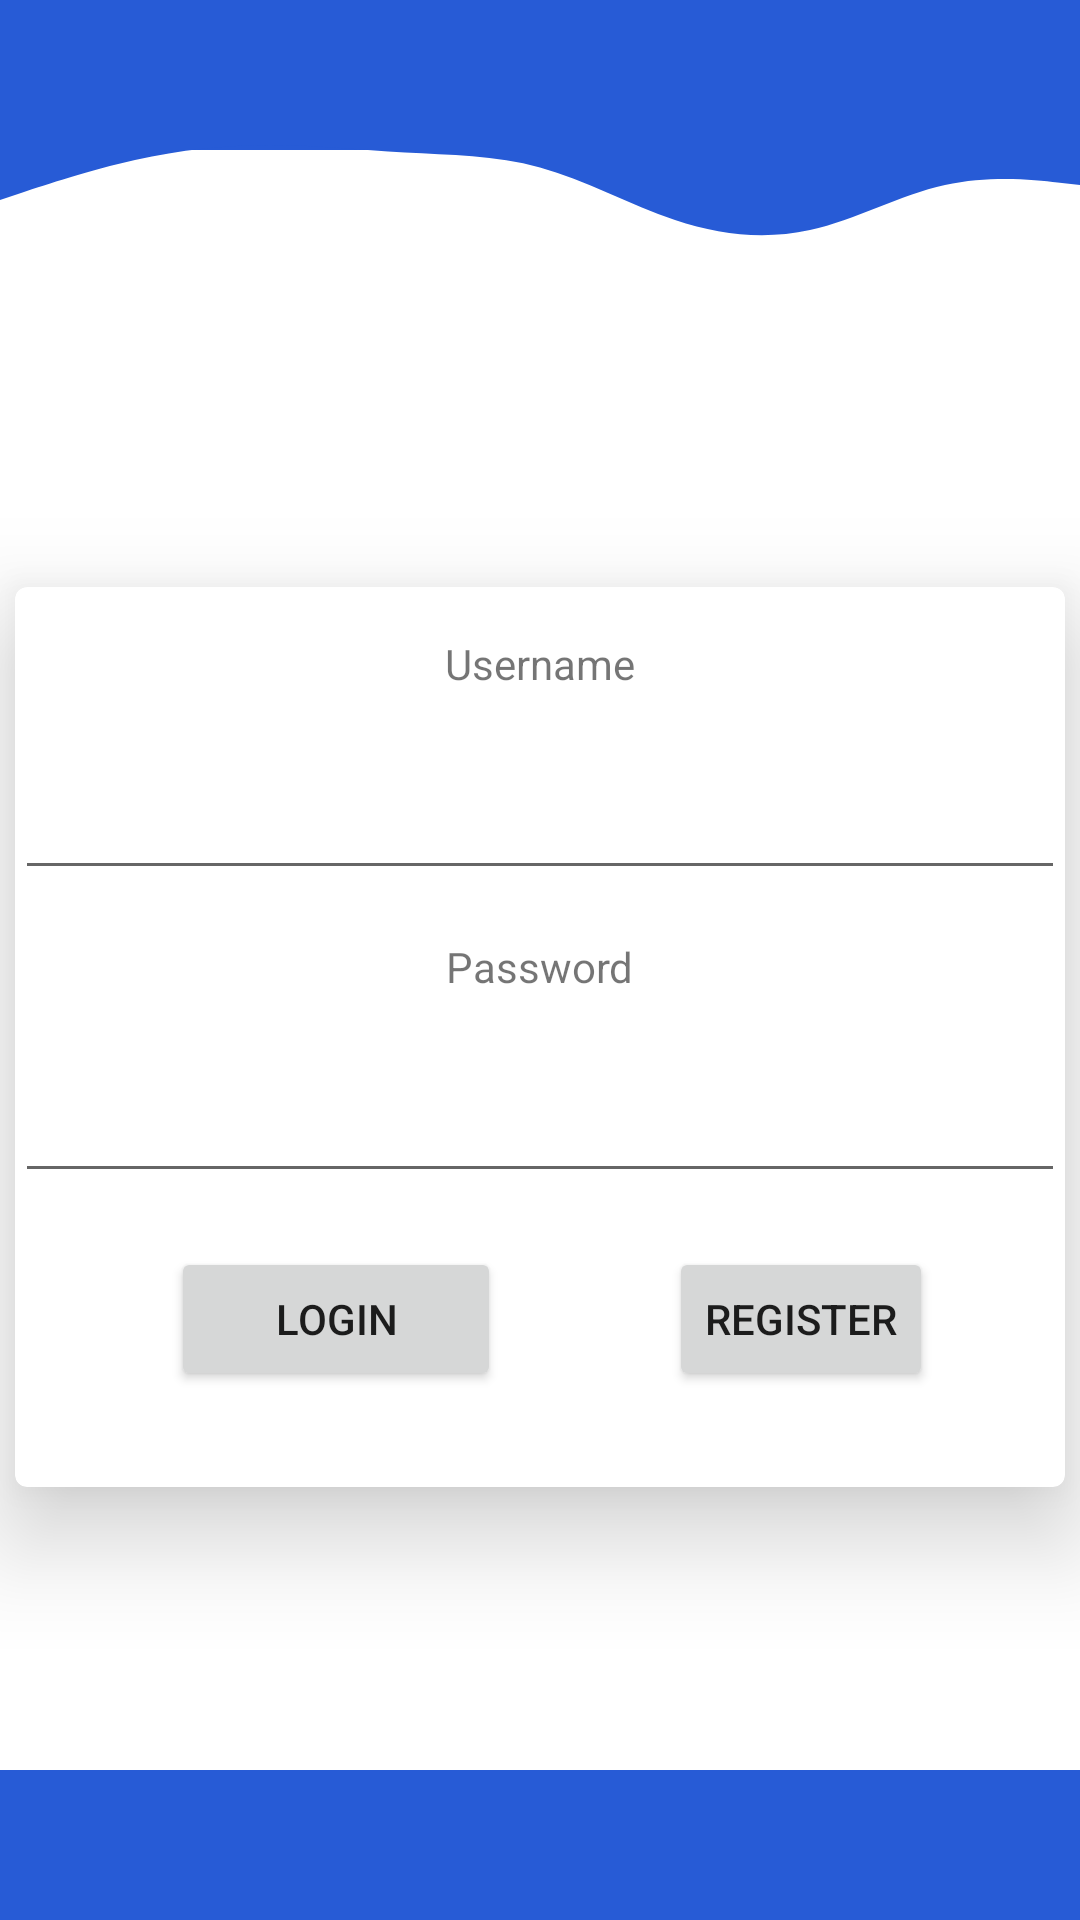

Reconstruct the res/layout file that produces this screen, plus the resources it refers to.
<!-- AndroidManifest.xml: application theme Theme.Praktikum2021 -->
<!-- res/layout/activity_login.xml -->
<?xml version="1.0" encoding="utf-8"?>
<androidx.constraintlayout.widget.ConstraintLayout xmlns:android="http://schemas.android.com/apk/res/android"
    xmlns:app="http://schemas.android.com/apk/res-auto"
    xmlns:tools="http://schemas.android.com/tools"
    android:layout_width="match_parent"
    android:layout_height="match_parent"
    tools:context=".MainActivity">

    <View
        android:id="@+id/view2"
        android:layout_width="match_parent"
        android:layout_height="50dp"
        android:background="@color/layout_blue"
        app:layout_constraintStart_toStartOf="parent"
        app:layout_constraintTop_toTopOf="parent" />

    <View
        android:id="@+id/view"
        android:layout_width="match_parent"
        android:layout_height="50dp"
        android:background="@drawable/ic_wave"
        app:layout_constraintBottom_toTopOf="@+id/firstGuideline"
        app:layout_constraintVertical_bias="0.8"
        app:layout_constraintTop_toTopOf="parent" />

    <androidx.constraintlayout.widget.Guideline
        android:id="@+id/firstGuideline"
        android:layout_width="wrap_content"
        android:layout_height="wrap_content"
        android:orientation="horizontal"
        app:layout_constraintGuide_percent="0.15" />

    <com.google.android.material.card.MaterialCardView
        android:id="@+id/materialCardView"
        android:layout_width="350dp"
        android:layout_height="300dp"
        app:cardElevation="20dp"
        app:layout_constraintBottom_toTopOf="@+id/thirdGuideline"
        app:layout_constraintEnd_toEndOf="parent"
        app:layout_constraintStart_toStartOf="parent"
        app:layout_constraintTop_toBottomOf="@+id/firstGuideline">

        <androidx.constraintlayout.widget.ConstraintLayout
            android:id="@+id/constraintLayout"
            android:layout_width="match_parent"
            android:layout_height="match_parent">

            <Button
                android:id="@+id/buttonRegister"
                android:layout_width="wrap_content"
                android:layout_height="wrap_content"
                android:layout_marginEnd="44dp"
                android:layout_marginBottom="32dp"
                android:text="Register"
                app:layout_constraintBottom_toBottomOf="parent"
                app:layout_constraintEnd_toEndOf="parent" />

            <Button
                android:id="@+id/buttonlogin"
                android:layout_width="110dp"
                android:layout_height="48dp"
                android:layout_marginStart="52dp"
                android:layout_marginBottom="32dp"
                android:text="Login"
                app:layout_constraintBottom_toBottomOf="parent"
                app:layout_constraintEnd_toStartOf="@+id/buttonRegister"
                app:layout_constraintHorizontal_bias="0.0"
                app:layout_constraintStart_toStartOf="parent" />

            <LinearLayout
                android:layout_width="match_parent"
                android:layout_height="wrap_content"
                android:layout_marginTop="16dp"
                android:orientation="vertical"
                app:layout_constraintTop_toTopOf="parent"
                tools:layout_editor_absoluteX="0dp">


                <TextView
                    android:layout_width="wrap_content"
                    android:layout_height="wrap_content"
                    android:layout_gravity="center"
                    android:text="Username"
                    tools:layout_editor_absoluteX="47dp"
                    tools:layout_editor_absoluteY="206dp" />

                <EditText
                    android:id="@+id/textUsername"
                    android:layout_width="match_parent"
                    android:layout_height="50dp"
                    android:layout_marginTop="16dp"
                    android:ems="10"
                    android:inputType="textPassword"
                    tools:layout_editor_absoluteX="72dp"
                    tools:layout_editor_absoluteY="130dp" />

                <TextView
                    android:layout_width="wrap_content"
                    android:layout_height="wrap_content"
                    android:layout_gravity="center"
                    android:layout_marginTop="16dp"
                    android:text="Password"
                    tools:layout_editor_absoluteX="144dp"
                    tools:layout_editor_absoluteY="92dp" />

                <EditText
                    android:id="@+id/textPassword"
                    android:layout_width="match_parent"
                    android:layout_height="50dp"
                    android:layout_marginTop="16dp"
                    android:ems="10"
                    android:inputType="textPassword"
                    tools:layout_editor_absoluteX="72dp"
                    tools:layout_editor_absoluteY="130dp" />

            </LinearLayout>


        </androidx.constraintlayout.widget.ConstraintLayout>

    </com.google.android.material.card.MaterialCardView>


    <androidx.constraintlayout.widget.Guideline
        android:id="@+id/thirdGuideline"
        android:layout_width="wrap_content"
        android:layout_height="wrap_content"
        android:orientation="horizontal"
        app:layout_constraintGuide_percent="0.93" />

    <View
        android:id="@+id/view3"
        android:layout_width="match_parent"
        android:layout_height="50dp"
        android:background="@color/layout_blue"
        app:layout_constraintBottom_toBottomOf="parent"
        tools:layout_editor_absoluteX="0dp" />


</androidx.constraintlayout.widget.ConstraintLayout>
<!-- resources referenced by this layout -->
<resources>
  <color name="layout_blue">#275bd6</color>
  <!-- drawable ic_wave (drawable) -->
  <vector xmlns:android="http://schemas.android.com/apk/res/android"
      android:width="1440dp"
      android:height="320dp"
      android:viewportWidth="1440"
      android:viewportHeight="320">
    <path
        android:pathData="M0,192L30,176C60,160 120,128 180,106.7C240,85 300,75 360,74.7C420,75 480,85 540,90.7C600,96 660,96 720,122.7C780,149 840,203 900,234.7C960,267 1020,277 1080,256C1140,235 1200,181 1260,160C1320,139 1380,149 1410,154.7L1440,160L1440,0L1410,0C1380,0 1320,0 1260,0C1200,0 1140,0 1080,0C1020,0 960,0 900,0C840,0 780,0 720,0C660,0 600,0 540,0C480,0 420,0 360,0C300,0 240,0 180,0C120,0 60,0 30,0L0,0Z"
        android:fillColor="@color/layout_blue"/>
  </vector>
  <style name="Theme.Praktikum2021" parent="Theme.MaterialComponents.DayNight.DarkActionBar">
          
          <item name="colorPrimary">@color/purple_500</item>
          <item name="colorPrimaryVariant">@color/purple_700</item>
          <item name="colorOnPrimary">@color/white</item>
          
          <item name="colorSecondary">@color/teal_200</item>
          <item name="colorSecondaryVariant">@color/teal_700</item>
          <item name="colorOnSecondary">@color/black</item>
          
          <item name="android:statusBarColor" tools:targetApi="l">?attr/colorPrimaryVariant</item>
          
      </style>
  <color name="purple_500">#FF6200EE</color>
  <color name="purple_700">#FF3700B3</color>
  <color name="white">#FFFFFFFF</color>
  <color name="teal_200">#FF03DAC5</color>
  <color name="teal_700">#FF018786</color>
  <color name="black">#FF000000</color>
</resources>
